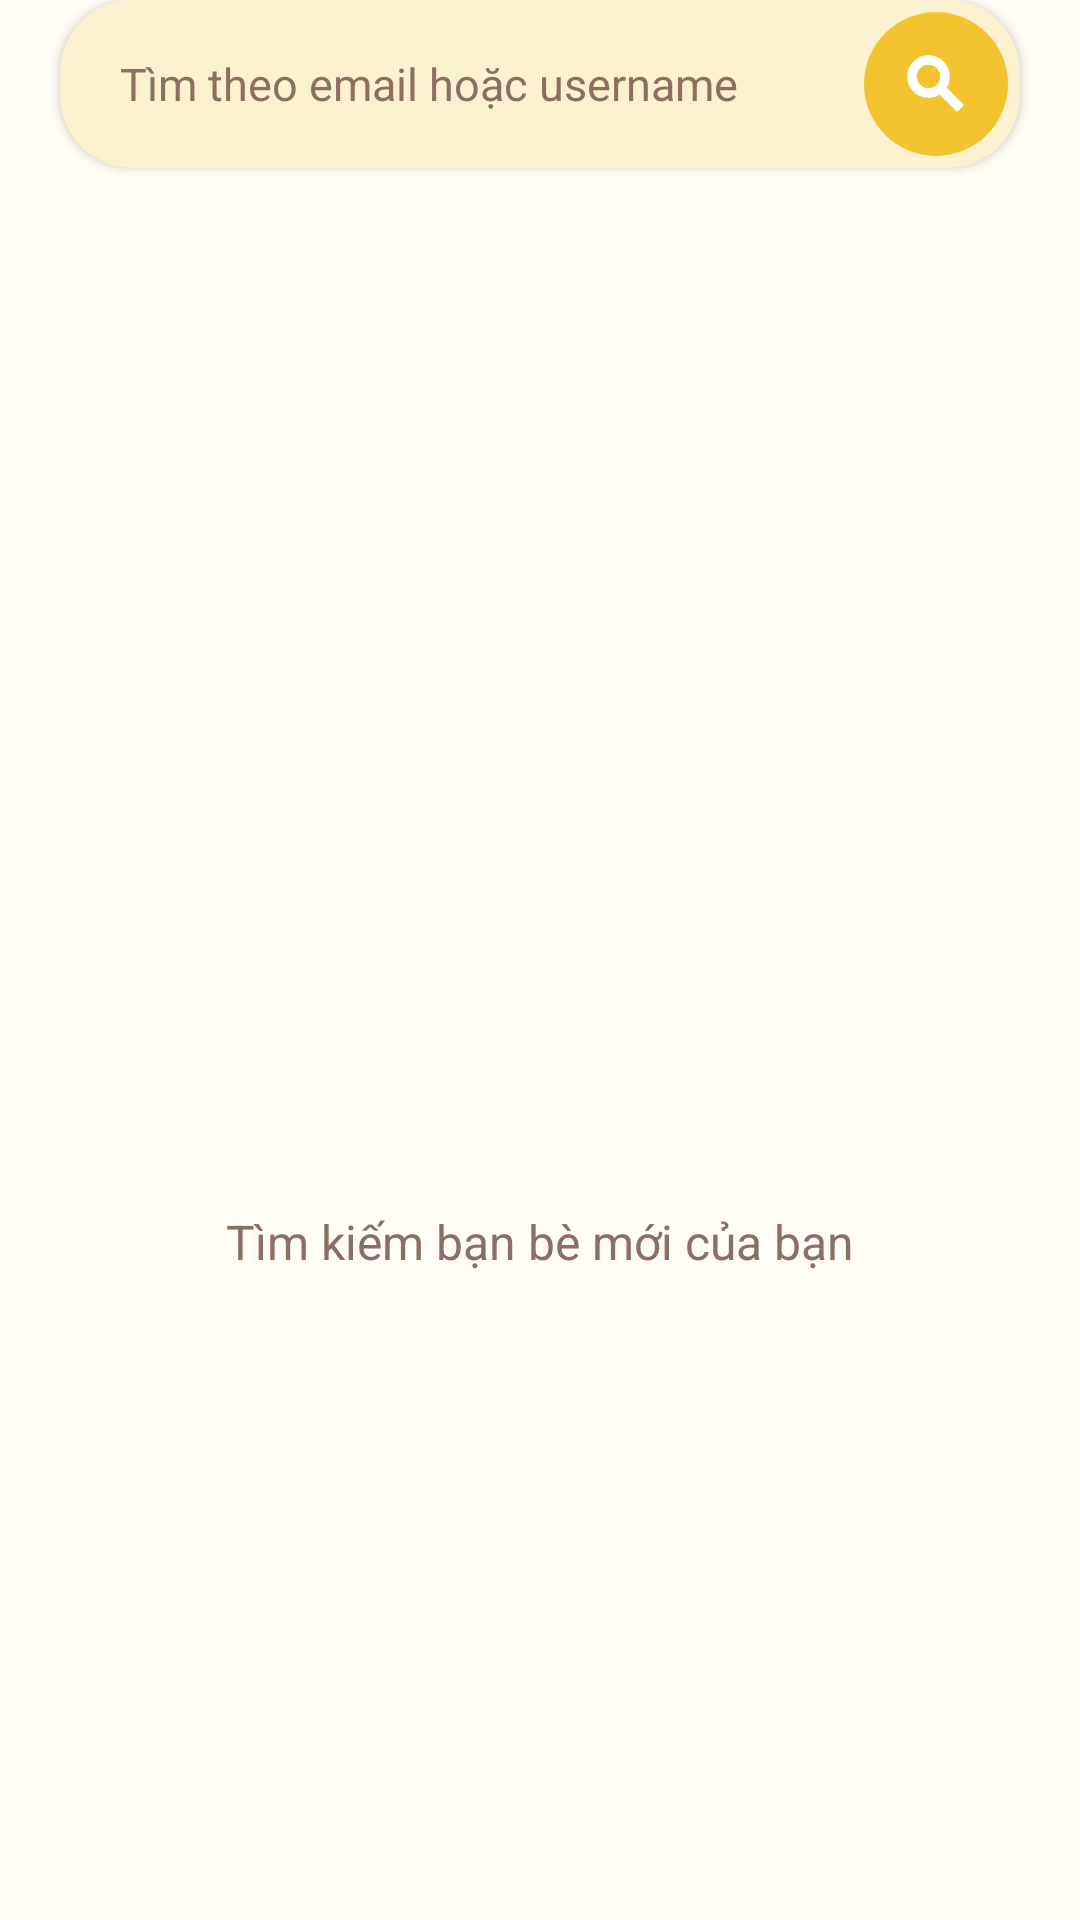

Write the Android layout XML for this screen, with the resource values it uses.
<!-- AndroidManifest.xml: application theme Theme.SnapVocab -->
<!-- res/layout/fragment_search.xml -->
<?xml version="1.0" encoding="utf-8"?>
<LinearLayout xmlns:android="http://schemas.android.com/apk/res/android"
    xmlns:app="http://schemas.android.com/apk/res-auto"
    android:layout_width="match_parent"
    android:layout_height="match_parent"
    android:orientation="vertical"
    android:paddingStart="20dp"
    android:paddingEnd="20dp"
    android:background="@color/cream_50"
    android:clipToPadding="false">

    
    <FrameLayout
        android:layout_width="match_parent"
        android:layout_height="56dp"
        android:background="@drawable/bg_tab_layout"
        android:padding="4dp"
        android:layout_marginBottom="16dp"
        android:elevation="2dp">

        <LinearLayout
            android:layout_width="match_parent"
            android:layout_height="match_parent"
            android:orientation="horizontal"
            android:gravity="center_vertical">

            <EditText
                android:id="@+id/etSearch"
                android:layout_width="0dp"
                android:layout_height="match_parent"
                android:layout_weight="1"
                android:hint="Tìm theo email hoặc username"
                android:background="@android:color/transparent"
                android:paddingStart="16dp"
                android:paddingEnd="12dp"
                android:textSize="15sp"
                android:textColor="@color/text_primary"
                android:textColorHint="@color/text_tertiary"
                android:inputType="text"
                android:imeOptions="actionSearch"/>

            <ImageButton
                android:id="@+id/btnSearch"
                android:layout_width="48dp"
                android:layout_height="48dp"
                android:src="@drawable/ic_search_bold"
                android:background="@drawable/bg_circle_button"
                android:contentDescription="Search"
                app:tint="@color/white"
                android:padding="12dp"
                android:scaleType="centerInside" />
        </LinearLayout>
    </FrameLayout>

    <FrameLayout
        android:layout_width="match_parent"
        android:layout_height="match_parent">

        <androidx.recyclerview.widget.RecyclerView
            android:id="@+id/rvSearchResults"
            android:layout_width="match_parent"
            android:layout_height="match_parent"
            android:clipToPadding="false"
            android:paddingBottom="80dp"/>

        <LinearLayout
            android:id="@+id/llEmptyState"
            android:layout_width="match_parent"
            android:layout_height="wrap_content"
            android:layout_gravity="center"
            android:gravity="center"
            android:orientation="vertical">

            <ImageView
                android:id="@+id/ivEmptyIcon"
                android:layout_width="100dp"
                android:layout_height="100dp"
                android:src="@drawable/ic_search"
                android:alpha="0.2"
                android:tint="@color/text_tertiary" />

            <TextView
                android:id="@+id/tvEmptyMessage"
                android:layout_width="wrap_content"
                android:layout_height="wrap_content"
                android:layout_marginTop="16dp"
                android:text="Tìm kiếm bạn bè mới của bạn"
                android:textColor="@color/text_tertiary"
                android:textSize="16sp" />
        </LinearLayout>

    </FrameLayout>

</LinearLayout>
<!-- resources referenced by this layout -->
<resources>
  <color name="cream_50">#FFFDF5</color>
  <color name="text_primary">#3E2723</color>
  <color name="text_tertiary">#8D6E63</color>
  <color name="white">#FFFFFFFF</color>
  <!-- drawable bg_circle_button (drawable) -->
  <?xml version="1.0" encoding="utf-8"?>
  <ripple xmlns:android="http://schemas.android.com/apk/res/android"
      android:color="#20000000">
      <item>
          <shape android:shape="oval">
              <solid android:color="@color/cream_500" />
          </shape>
      </item>
  </ripple>
  <!-- drawable bg_tab_layout (drawable) -->
  <?xml version="1.0" encoding="utf-8"?>
  <shape xmlns:android="http://schemas.android.com/apk/res/android">
      <solid android:color="@color/cream_200" />
      <corners android:radius="24dp" />
  </shape>
  <!-- drawable ic_search_bold (drawable) -->
  <vector xmlns:android="http://schemas.android.com/apk/res/android"
      android:width="24dp"
      android:height="24dp"
      android:viewportWidth="24"
      android:viewportHeight="24">
      <path
          android:fillColor="#FFFFFF"
          android:strokeColor="#FFFFFF"
          android:strokeWidth="1.2"
          android:strokeLineJoin="round"
          android:strokeLineCap="round"
          android:pathData="M15.5,14h-0.79l-0.28,-0.27C15.41,12.59 16,11.11 16,9.5 16,5.91 13.09,3 9.5,3S3,5.91 3,9.5 5.91,16 9.5,16c1.61,0 3.09,-0.59 4.23,-1.57l0.27,0.28v0.79l5,4.99L20.49,19l-4.99,-5zM9.5,14C7.01,14 5,11.99 5,9.5S7.01,5 9.5,5 14,7.01 14,9.5 11.99,14 9.5,14z" />
  </vector>
  <style name="Theme.SnapVocab" parent="Base.Theme.SnapVocab" />
  <color name="cream_500">#F4C430</color>
  <color name="cream_200">#FDF2D0</color>
  <style name="Base.Theme.SnapVocab" parent="Theme.Material3.DayNight.NoActionBar">
          
          
      </style>
</resources>
